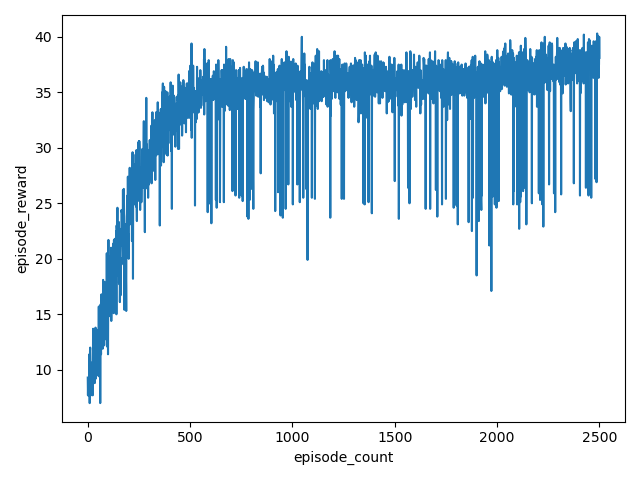

Source data for this figure (header and first rows):
episode, episode_reward
0, 9.3
1, 7.7
2, 9.1
3, 7.7
4, 8.7
5, 8.4
6, 7.9
7, 9.7
8, 11.4
9, 7.0
10, 7
11, 11.7
12, 12
13, 11.1
14, 9.8
15, 7.7
16, 8.3
17, 10.2
18, 10.5
19, 9.9
20, 8.4
21, 8.9
22, 10.1
23, 10.7
24, 7.7
25, 7.9
26, 13.7
27, 10.2
28, 10.5
29, 10.1
30, 12
31, 11.5
32, 10.5
33, 9.6
34, 8.8
35, 11
36, 11.9
37, 12.8
38, 13.8
39, 9.2
40, 10
41, 13.2
42, 9.9
43, 12.1
44, 12.2
45, 12.5
46, 13
47, 9.8
48, 9.5
49, 10.4
50, 13.6
51, 11.4
52, 12
53, 12
54, 15.7
55, 11.3
56, 9.4
57, 10.3
58, 12.8
59, 14.1
... 2,444 more rows
